Run: headless pygame with SDL's dummy video driver; simulated clock (each Clock.tick advances the game by its frame time, no real sleeping); random seed 0; keys injected as events and as key.get_pressed() state; mouse plan: one left click at the window centre at the start of phase 2, then a move to the lower-right quarter at the start of phase 3.
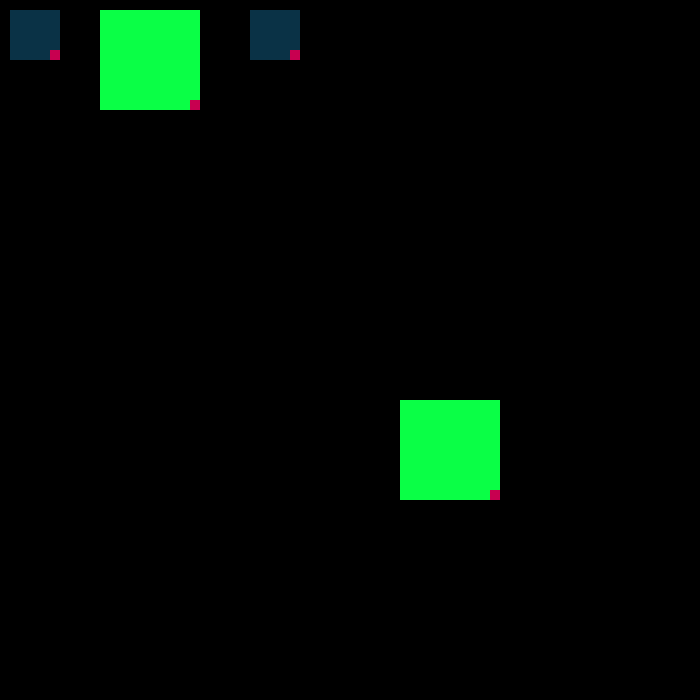
Frame 1 of 4 · flips 1–60 · no input
Frame 2 of 4 · flips 61–180 · clicked the window centre · tapped SPACE, RETURN · held RIGHT (→), D · screen unchanged from frame 1, image omitted
Frame 3 of 4 · flips 181–300 · moved the mouse to the lower-right quarter · held DOWN (↓), S · screen unchanged from frame 2, image omitted
Frame 4 of 4 · flips 301–420 · held LEFT (←), A, UP (↑), W · screen unchanged from frame 3, image omitted

The pygame program that drew these frames:

import pygame, sys
from pygame.locals import *

class Block:
    def __init__(self, coords, height, width, color ):
        self.x = coords[0]
        self.y = coords[1]

        self.height = height
        self.width = width
        self.color = color
        self.image = pygame.Surface((self.width, self.height))
        self.drag = False
        self.dragpinkarea = False
        self.draw()


    def update(self, mcoords):
        pass

    def moveON(self, rel):
        self.x = self.x + rel[0]
        self.y = self.y + rel[1]


    def event(self, event):
        """
        Обрабатываем события
        """
        if event.type == MOUSEBUTTONDOWN:

            if self.collidePoint(event.pos):
                if self.color == (10,50,70):
                    self.color = (100,50,70)
                else:
                    self.color = (10,50,70)
                self.draw()
                self.drag = True

            if self.collidePoint2(e.pos):
                self.dragpinkarea = True

        if event.type == MOUSEBUTTONUP:
            self.drag = False
            self.dragpinkarea = False

        if event.type == pygame.MOUSEMOTION:
            if self.dragpinkarea == True :
                self.resize(event.rel)
            elif self.drag == True and self.dragpinkarea!= True:
                self.moveON(event.rel)

    def resize(self, rel):
        self.width = self.width+ rel[0]
        self.height = self.height + rel[1]
        if self.width < 10:
            self.width = 10
        if self.height <10:
            self.height = 10
        self.image = pygame.Surface((self.width, self.height))
        self.draw()

    def get_coords(self, coords):
        return coords[0], coords[1]

    def collidePoint(self, mcoords):
        if self.x <= mcoords[0] <= (self.x+self.height) and self.y <= mcoords[1] <= (self.y+self.width):
            return True
        else:
            return False

    def collidePoint2(self, mcoords): #для розовой области
        if self.width+ self.x-10 <= mcoords[0] <= (self.width+self.x) and self.height+self.y-10 <= mcoords[1] <= (self.height+self.y):
            print("True")
            return True
        else:
            print("False")
            return False

    def draw(self): #Рисует объект
        pygame.draw.rect(self.image, self.color, (0, 0, self.width, self.height))
        pygame.draw.rect(self.image, (200,0,80), (self.width-10,self.height-10 , 10, 10 ))

    def render(self, screen): #Отображает объект на эакран
        screen.blit(self.image, (self.x, self.y))







pygame.init()
display = pygame.display.set_mode((700,700))
screen = pygame.display.get_surface()



block1 = Block((10,10), 50, 50, (10,50,70) )
block2 = Block((100,10), 100, 100, (10,255,70) )
block3 = Block((250,10), 50, 50, (10,50,70))
block4 = Block((400,400), 100,100, (10,255,70))

done = False
while not done:
    for e in pygame.event.get():

        if e.type == pygame.QUIT :
            done = True

        if e.type == pygame.KEYDOWN:
            if e.key == K_ESCAPE:
                done = True


        block1.event(e)
        block2.event(e)
        block3.event(e)
        block4.event(e)





        # if e.type == pygame.MOUSEMOTION:
        #     block1.event(e)
        #     print(e)





    screen.fill((0,0,0))
    block1.render(screen)
    block2.render(screen)
    block3.render(screen)
    block4.render(screen)
    pygame.display.flip()
